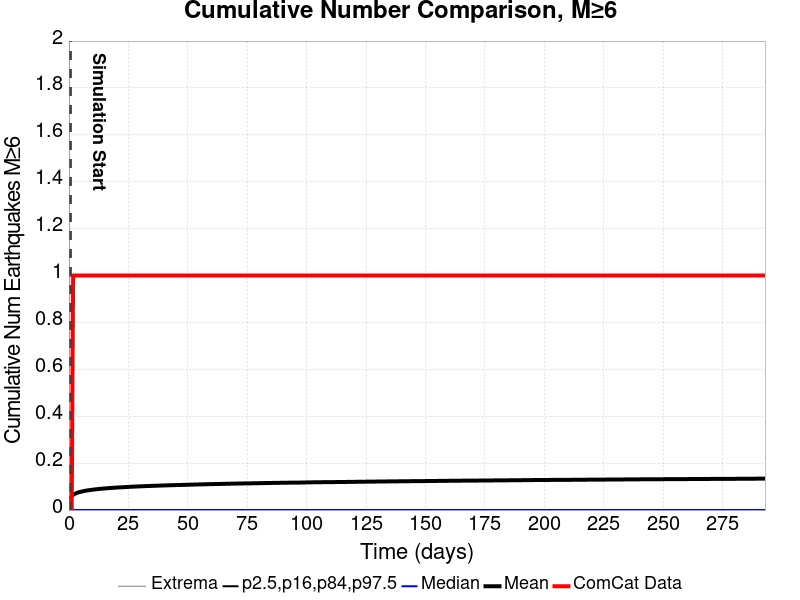

Values plotted in this chart, from the file beside it:
Time (days), ComCat Data, Simulation Mean, Simulation Median, Simulation Mode, Simulation Minimum, Simulation Maximum, 2.5 %-ile, 16 %-ile, 84 %-ile, 97.5 %-ile
0.0, 0.0, , , , , , , , , 
0.5868, 0.0, 0.05076, 0.0, 0.0, 0.0, 4.0, 0.0, 0.0, 0.0, 1.0
1.174, 0.0, 0.05931, 0.0, 0.0, 0.0, 4.0, 0.0, 0.0, 0.0, 1.0
1.76, 1.0, 0.06479, 0.0, 0.0, 0.0, 4.0, 0.0, 0.0, 0.0, 1.0
2.347, 1.0, 0.06843, 0.0, 0.0, 0.0, 5.0, 0.0, 0.0, 0.0, 1.0
2.934, 1.0, 0.07121, 0.0, 0.0, 0.0, 6.0, 0.0, 0.0, 0.0, 1.0
3.521, 1.0, 0.07356, 0.0, 0.0, 0.0, 6.0, 0.0, 0.0, 0.0, 1.0
4.108, 1.0, 0.07572, 0.0, 0.0, 0.0, 6.0, 0.0, 0.0, 0.0, 1.0
4.694, 1.0, 0.07728, 0.0, 0.0, 0.0, 6.0, 0.0, 0.0, 0.0, 1.0
5.281, 1.0, 0.0788, 0.0, 0.0, 0.0, 6.0, 0.0, 0.0, 0.0, 1.0
5.868, 1.0, 0.08006, 0.0, 0.0, 0.0, 6.0, 0.0, 0.0, 0.0, 1.0
6.455, 1.0, 0.08125, 0.0, 0.0, 0.0, 6.0, 0.0, 0.0, 0.0, 1.0
7.042, 1.0, 0.08254, 0.0, 0.0, 0.0, 6.0, 0.0, 0.0, 0.0, 1.0
7.628, 1.0, 0.08355, 0.0, 0.0, 0.0, 6.0, 0.0, 0.0, 0.0, 1.0
8.215, 1.0, 0.08446, 0.0, 0.0, 0.0, 6.0, 0.0, 0.0, 0.0, 1.0
8.802, 1.0, 0.08526, 0.0, 0.0, 0.0, 6.0, 0.0, 0.0, 0.0, 1.0
9.389, 1.0, 0.08599, 0.0, 0.0, 0.0, 6.0, 0.0, 0.0, 0.0, 1.0
9.976, 1.0, 0.08684, 0.0, 0.0, 0.0, 6.0, 0.0, 0.0, 0.0, 1.0
10.56, 1.0, 0.08752, 0.0, 0.0, 0.0, 6.0, 0.0, 0.0, 0.0, 1.0
11.15, 1.0, 0.08834, 0.0, 0.0, 0.0, 6.0, 0.0, 0.0, 0.0, 1.0
11.74, 1.0, 0.08895, 0.0, 0.0, 0.0, 6.0, 0.0, 0.0, 0.0, 1.0
12.32, 1.0, 0.08956, 0.0, 0.0, 0.0, 6.0, 0.0, 0.0, 0.0, 1.0
12.91, 1.0, 0.09024, 0.0, 0.0, 0.0, 6.0, 0.0, 0.0, 0.0, 1.0
13.5, 1.0, 0.09082, 0.0, 0.0, 0.0, 6.0, 0.0, 0.0, 0.0, 1.0
14.08, 1.0, 0.09134, 0.0, 0.0, 0.0, 6.0, 0.0, 0.0, 0.0, 1.0
14.67, 1.0, 0.09191, 0.0, 0.0, 0.0, 6.0, 0.0, 0.0, 0.0, 1.0
15.26, 1.0, 0.0923, 0.0, 0.0, 0.0, 6.0, 0.0, 0.0, 0.0, 1.0
15.84, 1.0, 0.09287, 0.0, 0.0, 0.0, 6.0, 0.0, 0.0, 0.0, 1.0
16.43, 1.0, 0.09339, 0.0, 0.0, 0.0, 6.0, 0.0, 0.0, 0.0, 1.0
17.02, 1.0, 0.09379, 0.0, 0.0, 0.0, 6.0, 0.0, 0.0, 0.0, 1.0
17.6, 1.0, 0.09427, 0.0, 0.0, 0.0, 6.0, 0.0, 0.0, 0.0, 1.0
18.19, 1.0, 0.09475, 0.0, 0.0, 0.0, 6.0, 0.0, 0.0, 0.0, 1.0
18.78, 1.0, 0.09522, 0.0, 0.0, 0.0, 6.0, 0.0, 0.0, 0.0, 1.0
19.36, 1.0, 0.09546, 0.0, 0.0, 0.0, 6.0, 0.0, 0.0, 0.0, 1.0
19.95, 1.0, 0.0959, 0.0, 0.0, 0.0, 6.0, 0.0, 0.0, 0.0, 1.0
20.54, 1.0, 0.09623, 0.0, 0.0, 0.0, 6.0, 0.0, 0.0, 0.0, 1.0
21.12, 1.0, 0.09655, 0.0, 0.0, 0.0, 6.0, 0.0, 0.0, 0.0, 1.0
21.71, 1.0, 0.09691, 0.0, 0.0, 0.0, 6.0, 0.0, 0.0, 0.0, 1.0
22.3, 1.0, 0.09716, 0.0, 0.0, 0.0, 6.0, 0.0, 0.0, 0.0, 1.0
22.89, 1.0, 0.09749, 0.0, 0.0, 0.0, 6.0, 0.0, 0.0, 0.0, 1.0
23.47, 1.0, 0.09793, 0.0, 0.0, 0.0, 6.0, 0.0, 0.0, 0.0, 1.0
24.06, 1.0, 0.09823, 0.0, 0.0, 0.0, 6.0, 0.0, 0.0, 0.0, 1.0
24.65, 1.0, 0.09853, 0.0, 0.0, 0.0, 6.0, 0.0, 0.0, 0.0, 1.0
25.23, 1.0, 0.09887, 0.0, 0.0, 0.0, 6.0, 0.0, 0.0, 0.0, 1.0
25.82, 1.0, 0.09928, 0.0, 0.0, 0.0, 6.0, 0.0, 0.0, 0.0, 1.0
26.41, 1.0, 0.09952, 0.0, 0.0, 0.0, 6.0, 0.0, 0.0, 0.0, 1.0
26.99, 1.0, 0.09983, 0.0, 0.0, 0.0, 6.0, 0.0, 0.0, 0.0, 1.0
27.58, 1.0, 0.1001, 0.0, 0.0, 0.0, 6.0, 0.0, 0.0, 0.0, 1.0
28.17, 1.0, 0.1004, 0.0, 0.0, 0.0, 6.0, 0.0, 0.0, 0.0, 1.0
28.75, 1.0, 0.1007, 0.0, 0.0, 0.0, 6.0, 0.0, 0.0, 0.0, 1.0
29.34, 1.0, 0.1009, 0.0, 0.0, 0.0, 6.0, 0.0, 0.0, 0.0, 1.0
29.93, 1.0, 0.1012, 0.0, 0.0, 0.0, 6.0, 0.0, 0.0, 0.0, 1.0
30.51, 1.0, 0.1014, 0.0, 0.0, 0.0, 6.0, 0.0, 0.0, 0.0, 1.0
31.1, 1.0, 0.1016, 0.0, 0.0, 0.0, 6.0, 0.0, 0.0, 0.0, 1.0
31.69, 1.0, 0.1019, 0.0, 0.0, 0.0, 6.0, 0.0, 0.0, 0.0, 1.0
32.27, 1.0, 0.1021, 0.0, 0.0, 0.0, 6.0, 0.0, 0.0, 0.0, 1.0
32.86, 1.0, 0.1024, 0.0, 0.0, 0.0, 6.0, 0.0, 0.0, 0.0, 1.0
33.45, 1.0, 0.1026, 0.0, 0.0, 0.0, 6.0, 0.0, 0.0, 0.0, 1.0
34.03, 1.0, 0.1028, 0.0, 0.0, 0.0, 6.0, 0.0, 0.0, 0.0, 1.0
34.62, 1.0, 0.103, 0.0, 0.0, 0.0, 6.0, 0.0, 0.0, 0.0, 1.0
... 440 more rows
